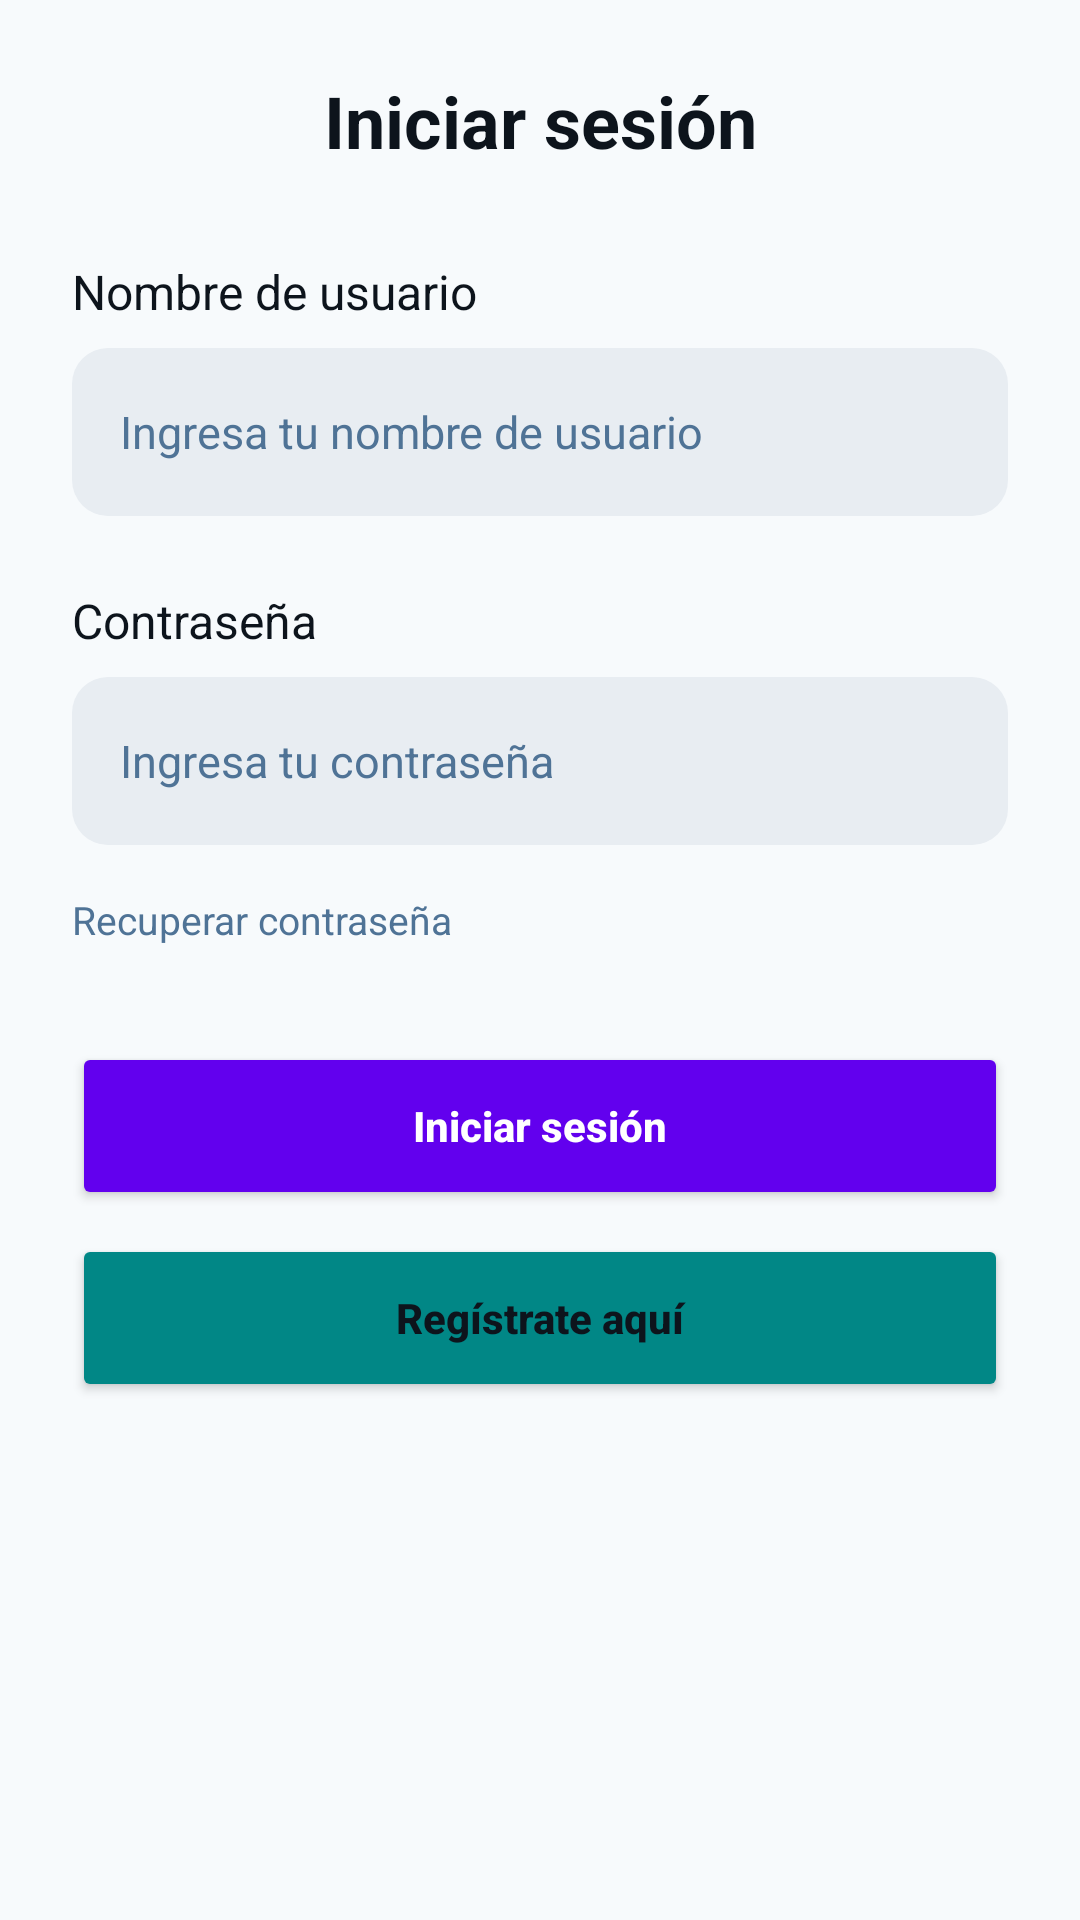

Layout XML and referenced resources for this Android screen:
<!-- AndroidManifest.xml: application theme Theme.Surmarket -->
<!-- res/layout/fragment_login.xml -->
<?xml version="1.0" encoding="utf-8"?>
<ScrollView xmlns:android="http://schemas.android.com/apk/res/android"
    xmlns:app="http://schemas.android.com/apk/res-auto"
    xmlns:tools="http://schemas.android.com/tools"
    android:layout_width="match_parent"
    android:layout_height="match_parent"
    android:background="@color/FRGBackground"
    tools:context=".FragmentLogin"
    >
<LinearLayout
    android:layout_width="match_parent"
    android:layout_height="wrap_content"
    android:orientation="vertical"
    android:padding="@dimen/FRGContainerPadding"
    >
    <View
        android:layout_width="match_parent"
        android:layout_height="0dp"
        android:layout_weight="1"
        />
    <TextView
        android:id="@+id/TXV_FRGLogin_Title"
        android:layout_width="match_parent"
        android:layout_height="wrap_content"
        android:text="@string/FRGLogin_Title"
        android:textSize="@dimen/FRGTitleTextSize"
        android:textStyle="bold"
        android:textColor="@color/FRGTextPrimary"
        android:gravity="center"
        android:layout_marginBottom="30dp"
        />
    <TextView
        android:id="@+id/TXV_FRGLogin_User"
        android:layout_width="match_parent"
        android:layout_height="wrap_content"
        android:text="@string/FRGLogin_UsernameLabel"
        android:textSize="@dimen/FRGLabelTextSize"
        android:textColor="@color/FRGTextPrimary"
        android:layout_marginBottom="@dimen/FRGLabelMarginBottom"
        />
    <EditText
        android:id="@+id/ETX_FRGLogin_UserName"
        android:layout_width="match_parent"
        android:layout_height="@dimen/FRGInputHeight"
        android:background="@drawable/bg_frg_input"
        android:hint="@string/FRGLogin_UsernameHint"
        android:textColorHint="@color/FRGTextHint"
        android:textColor="@color/FRGTextPrimary"
        android:textSize="@dimen/FRGInputTextSize"
        android:paddingHorizontal="@dimen/FRGInputPadding"
        android:inputType="text"
        android:autofillHints="username"
        android:layout_marginBottom="@dimen/FRGInputMarginBottom"
        />
    <TextView
        android:id="@+id/TXV_FRGLogin_Password"
        android:layout_width="match_parent"
        android:layout_height="wrap_content"
        android:text="@string/FRGLogin_PasswordLabel"
        android:textSize="@dimen/FRGLabelTextSize"
        android:textColor="@color/FRGTextPrimary"
        android:layout_marginBottom="@dimen/FRGLabelMarginBottom"
        />
    <EditText
        android:id="@+id/ETX_FRGLogin_Password"
        android:layout_width="match_parent"
        android:layout_height="@dimen/FRGInputHeight"
        android:background="@drawable/bg_frg_input"
        android:hint="@string/FRGLogin_PasswordHint"
        android:textColorHint="@color/FRGTextHint"
        android:textColor="@color/FRGTextPrimary"
        android:textSize="@dimen/FRGInputTextSize"
        android:paddingHorizontal="@dimen/FRGInputPadding"
        android:inputType="textPassword"
        android:autofillHints="password"
        android:layout_marginBottom="@dimen/FRGLabelMarginBottom"
        />
    <TextView
        android:id="@+id/TXV_FRGLogin_RecoverPassword"
        android:layout_width="wrap_content"
        android:layout_height="wrap_content"
        android:text="@string/FRGLogin_RecoverPassword"
        android:textSize="@dimen/FRGLinkTextSize"
        android:textColor="@color/FRGTextHint"
        android:paddingVertical="@dimen/FRGLabelMarginBottom"
        android:layout_marginBottom="@dimen/FRGInputMarginBottom"
        />

    <Button
        android:id="@+id/BTN_FRGLogin_Login"
        android:layout_width="match_parent"
        android:layout_height="@dimen/FRGButtonHeight"
        android:layout_marginBottom="@dimen/FRGButtonMarginBottom"
        android:text="@string/FRGLogin_LoginButton"
        android:textAllCaps="false"
        android:textColor="@color/white"
        android:textStyle="bold"
        app:backgroundTint="@color/purple_500"
        app:cornerRadius="@dimen/FRGButtonCornerRadius" />

    <Button
        android:id="@+id/BTN_FRGLogin_Register"
        android:layout_width="match_parent"
        android:layout_height="@dimen/FRGButtonHeight"
        android:text="@string/FRGLogin_RegisterButton"
        android:textAllCaps="false"
        android:textColor="@color/FRGTextPrimary"
        android:textStyle="bold"
        app:backgroundTint="@color/teal_700"
        app:cornerRadius="@dimen/FRGButtonCornerRadius" />
</LinearLayout>
</ScrollView>
<!-- resources referenced by this layout -->
<resources>
  <color name="FRGBackground">#FFF7FAFC</color>
  <color name="FRGTextHint">#FF4F7396</color>
  <color name="FRGTextPrimary">#FF0D141C</color>
  <color name="purple_500">#FF6200EE</color>
  <color name="teal_700">#FF018786</color>
  <color name="white">#FFFFFFFF</color>
  <dimen name="FRGButtonCornerRadius">28dp</dimen>
  <dimen name="FRGButtonHeight">56dp</dimen>
  <dimen name="FRGButtonMarginBottom">8dp</dimen>
  <dimen name="FRGContainerPadding">24dp</dimen>
  <dimen name="FRGInputHeight">56dp</dimen>
  <dimen name="FRGInputMarginBottom">24dp</dimen>
  <dimen name="FRGInputPadding">16dp</dimen>
  <dimen name="FRGInputTextSize">15sp</dimen>
  <dimen name="FRGLabelMarginBottom">8dp</dimen>
  <dimen name="FRGLabelTextSize">16sp</dimen>
  <dimen name="FRGLinkTextSize">13sp</dimen>
  <dimen name="FRGTitleTextSize">24sp</dimen>
  <!-- drawable bg_frg_input (drawable) -->
  <?xml version="1.0" encoding="utf-8"?>
  <shape xmlns:android="http://schemas.android.com/apk/res/android"
      android:shape="rectangle">
      <solid android:color="@color/FRGInputBackground" />
      <corners android:radius="@dimen/FRGInputCornerRadius" />
  </shape>
  <string name="FRGLogin_LoginButton">Iniciar sesión</string>
  <string name="FRGLogin_PasswordHint">Ingresa tu contraseña</string>
  <string name="FRGLogin_PasswordLabel">Contraseña</string>
  <string name="FRGLogin_RecoverPassword">Recuperar contraseña</string>
  <string name="FRGLogin_RegisterButton">Regístrate aquí</string>
  <string name="FRGLogin_Title">Iniciar sesión</string>
  <string name="FRGLogin_UsernameHint">Ingresa tu nombre de usuario</string>
  <string name="FRGLogin_UsernameLabel">Nombre de usuario</string>
  <style name="Theme.Surmarket" parent="Theme.MaterialComponents.DayNight.DarkActionBar">
          
          <item name="colorPrimary">@color/purple_500</item>
          <item name="colorPrimaryVariant">@color/purple_700</item>
          <item name="colorOnPrimary">@color/white</item>
          
          <item name="colorSecondary">@color/teal_200</item>
          <item name="colorSecondaryVariant">@color/teal_700</item>
          <item name="colorOnSecondary">@color/black</item>
          
          <item name="android:statusBarColor">?attr/colorPrimaryVariant</item>
          
      </style>
  <color name="FRGInputBackground">#FFE8EDF2</color>
  <dimen name="FRGInputCornerRadius">12dp</dimen>
  <color name="purple_700">#FF3700B3</color>
  <color name="teal_200">#FF03DAC5</color>
  <color name="black">#FF000000</color>
</resources>
